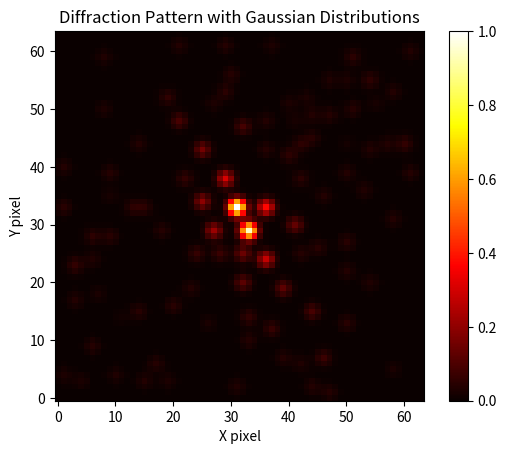

Here is the Python script that generated this plot:
import numpy as np
import matplotlib.pyplot as plt

# Points data
maxima_points = [
    (31, 33, 1.0), (33, 29, 0.9431952), (36, 33, 0.37120286), (29, 38, 0.30762377), (36, 24, 0.27480215),
    (27, 29, 0.21641208), (25, 34, 0.19896269), (25, 43, 0.1585222), (32, 25, 0.14422734), (41, 30, 0.1323043),
    (39, 19, 0.12133793), (32, 20, 0.120917186), (44, 15, 0.09050186), (21, 48, 0.090474084), (32, 47, 0.086579576),
    (28, 25, 0.07302039), (46, 7, 0.07073905), (24, 25, 0.06546767), (37, 12, 0.06266409), (3, 23, 0.05948123),
    (22, 38, 0.05893495), (60, 44, 0.058627505), (33, 14, 0.0579856), (19, 52, 0.05623655), (54, 55, 0.05341252),
    (40, 42, 0.051901083), (6, 28, 0.050646067), (51, 59, 0.05034151), (42, 38, 0.050031435), (42, 44, 0.048551723),
    (13, 33, 0.0477305), (29, 53, 0.046256047), (15, 33, 0.04593611), (1, 33, 0.045746867), (20, 16, 0.045607),
    (9, 28, 0.04558925), (14, 15, 0.044600308), (50, 27, 0.044397082), (50, 13, 0.04424867), (45, 26, 0.042775508),
    (29, 61, 0.042003296), (51, 50, 0.04191611), (9, 39, 0.041676838), (18, 29, 0.041246288), (42, 25, 0.04120083),
    (30, 56, 0.040444), (47, 1, 0.040251423), (36, 43, 0.04021), (6, 9, 0.039917823), (61, 39, 0.039687425),
    (47, 49, 0.03959311), (44, 45, 0.039140884), (17, 6, 0.03906411), (33, 10, 0.038838554), (44, 2, 0.038587738),
    (46, 35, 0.03833057), (1, 40, 0.03822537), (54, 43, 0.03803232), (23, 19, 0.037635602), (57, 44, 0.03734968),
    (36, 48, 0.03733763), (39, 7, 0.03730592), (50, 22, 0.037212566), (58, 31, 0.037082095), (15, 3, 0.037021086),
    (50, 39, 0.03610316), (21, 61, 0.036032587), (61, 60, 0.035696004), (14, 44, 0.03559954), (58, 53, 0.035415154),
    (3, 17, 0.035409816), (44, 49, 0.034635816), (53, 36, 0.034258667), (54, 20, 0.0333868), (6, 24, 0.033148177),
    (31, 2, 0.032755997), (47, 55, 0.03205243), (8, 59, 0.031656247), (10, 4, 0.031533882), (42, 6, 0.03099992),
    (19, 3, 0.03024135), (27, 51, 0.029918054), (43, 52, 0.02966914), (37, 61, 0.029538337), (1, 4, 0.029180942),
    (50, 55, 0.028463898), (40, 51, 0.027788967), (8, 50, 0.027350452), (4, 3, 0.025809707), (58, 5, 0.025670318),
    (26, 13, 0.025603436), (7, 18, 0.023866221), (9, 35, 0.023339935), (41, 48, 0.022890687), (55, 51, 0.02197158),
    (50, 44, 0.017330378), (11, 14, 0.0152026685)
]

# Parameters
width = 64
height = 64
sigma = 1.0

# Create a blank canvas
dp = np.zeros((height, width))

# Create Gaussian distributions for each point and add to the canvas
for x, y, amp in maxima_points:
    for i in range(width):
        for j in range(height):
            dp[j, i] += amp * np.exp(-((i - x) ** 2 + (j - y) ** 2) / (2 * sigma ** 2))

# Plot the resulting diffraction pattern
plt.imshow(dp, cmap='hot', origin='lower')
plt.colorbar()
plt.title('Diffraction Pattern with Gaussian Distributions')
plt.xlabel('X pixel')
plt.ylabel('Y pixel')
plt.show()
